Photos from the image-classification dataset "fotos-training" in the GitHub repository Garellomiguel/piedra-papel-y-tijeras. Its 3 classes are: papel, piedra, tijeras.

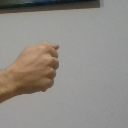
Label: piedra

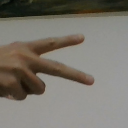
Label: tijeras

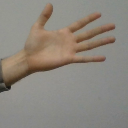
Label: papel

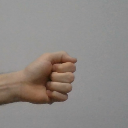
Label: piedra

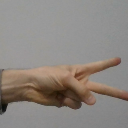
Label: tijeras

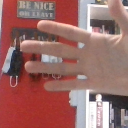
Label: papel
